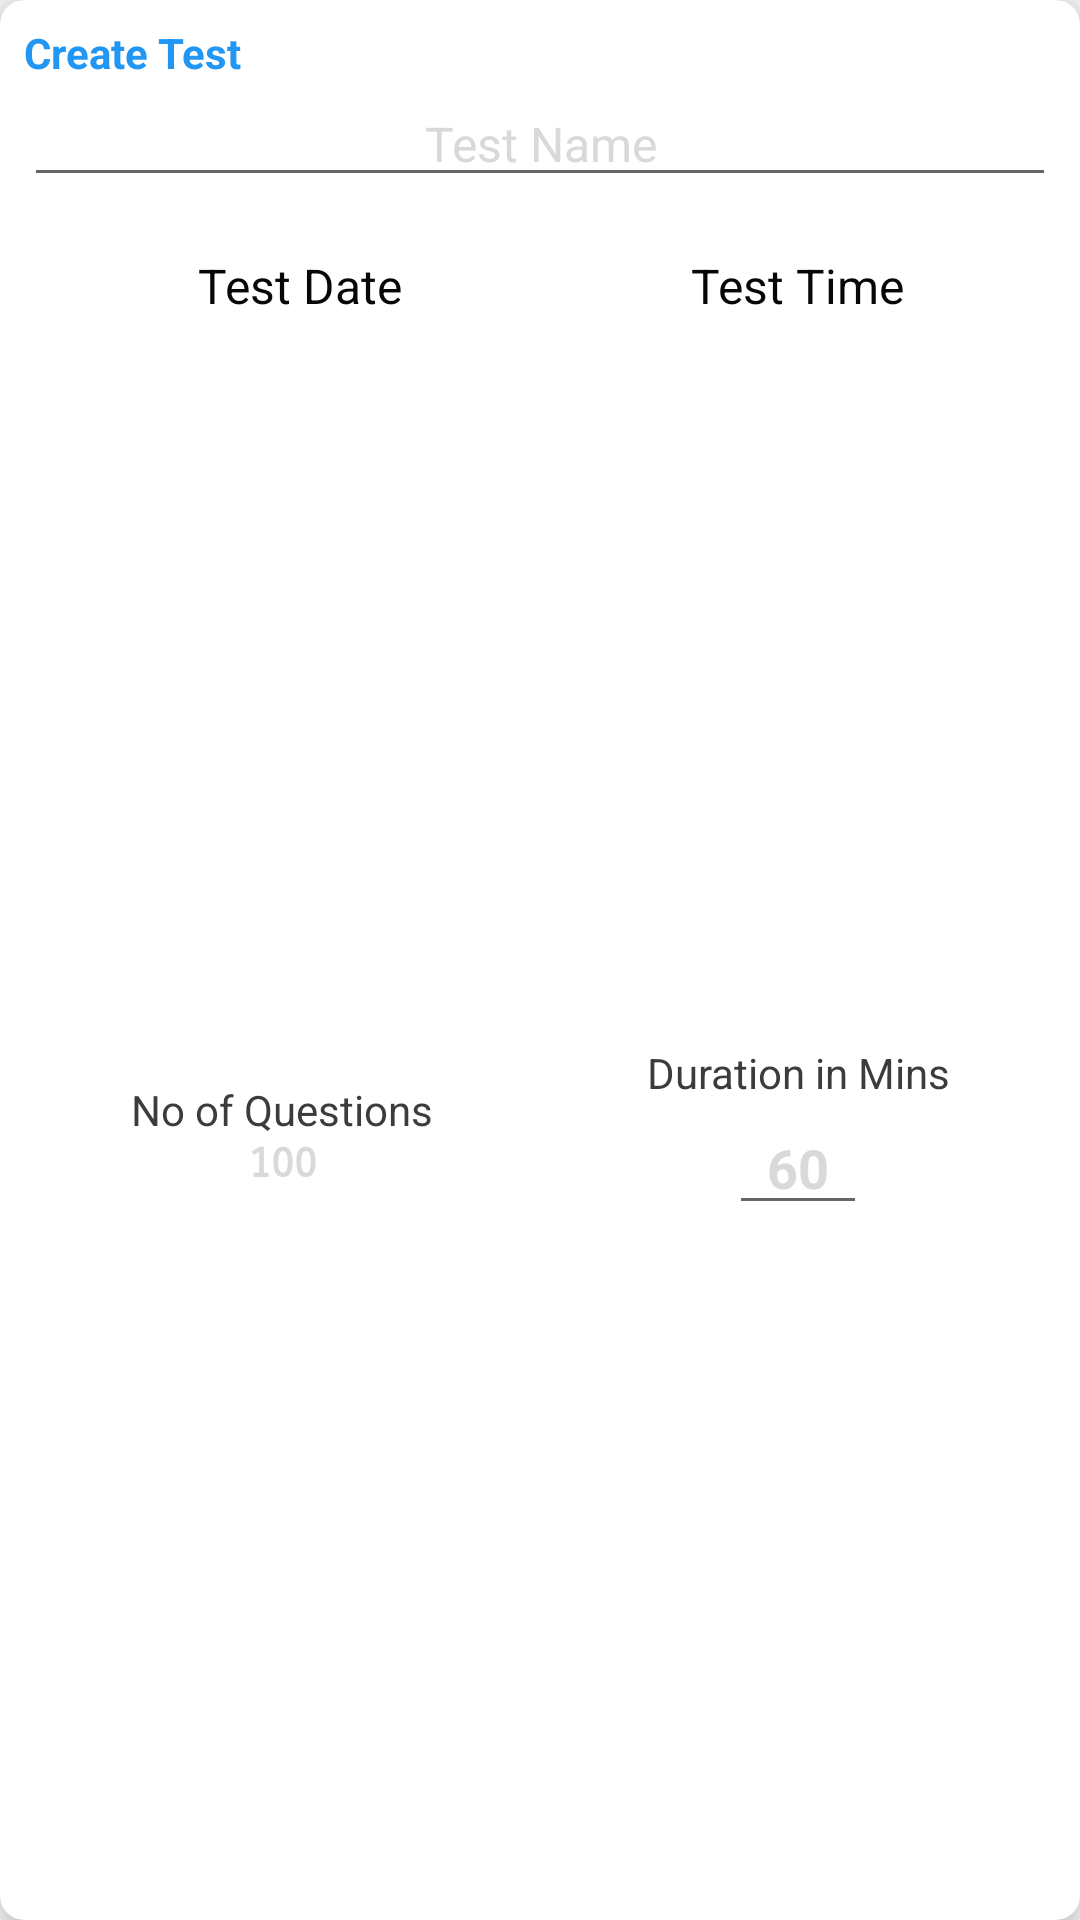

Write the Android layout XML for this screen, with the resource values it uses.
<!-- AndroidManifest.xml: application theme Theme.Omr -->
<!-- res/layout/testeditlayout.xml -->
<?xml version="1.0" encoding="utf-8"?>
<androidx.cardview.widget.CardView xmlns:android="http://schemas.android.com/apk/res/android"
    xmlns:app="http://schemas.android.com/apk/res-auto"
    xmlns:tools="http://schemas.android.com/tools"
    android:layout_width="match_parent"
    android:layout_height="wrap_content"

    android:elevation="8dp"
    app:cardCornerRadius="8dp"
    app:cardElevation="8dp"
    app:layout_constraintBottom_toBottomOf="parent"
    app:layout_constraintEnd_toEndOf="parent"
    app:layout_constraintHorizontal_bias="0.0"
    app:layout_constraintStart_toStartOf="parent"
    app:layout_constraintTop_toTopOf="parent"
    app:layout_constraintVertical_bias="0.0">

    <LinearLayout
        android:layout_width="match_parent"
        android:layout_height="match_parent"

        android:layout_margin="8dp"
        android:orientation="vertical">

        <TextView
            android:id="@+id/textView7"
            android:layout_width="match_parent"
            android:layout_height="wrap_content"
            android:text="Create Test"
            android:textColor="#2196F3"
            android:textStyle="bold" />

        <EditText
            android:id="@+id/ettestname"
            android:layout_width="match_parent"
            android:layout_height="wrap_content"

            android:gravity="center"
            android:hint="Test Name"
            android:inputType="textCapSentences"
            android:maxLength="50"
            android:maxLines="1"
            android:textColor="#FF5722"
            android:textColorHint="#DAD9D9"
            android:textSize="16sp" />

        <LinearLayout
            android:layout_width="match_parent"
            android:layout_height="wrap_content"
            android:layout_marginStart="4dp"
            android:layout_marginTop="8dp"
            android:orientation="horizontal"
            android:padding="4dp">

            <ImageView
                android:id="@+id/calendar"
                android:layout_width="40dp"
                android:layout_height="35dp"

                android:layout_marginEnd="10dp"
                app:srcCompat="@drawable/calendar" />

            <TextView
                android:id="@+id/tvtestdate"
                android:layout_width="wrap_content"
                android:layout_height="wrap_content"

                android:layout_gravity="center_horizontal|center_vertical"
                android:layout_weight="1"
                android:hint="Meeting_Date"
                android:text="Test Date"
                android:textColor="#070707"
                android:textSize="16sp" />

            <ImageView
                android:id="@+id/clock"
                android:layout_width="40dp"
                android:layout_height="35dp"
                app:srcCompat="@drawable/ic_clock" />

            <TextView
                android:id="@+id/tvtesttime"
                android:layout_width="wrap_content"
                android:layout_height="wrap_content"
                android:layout_gravity="center_horizontal|center_vertical"

                android:layout_marginStart="10dp"
                android:layout_weight="1"
                android:hint="Meeting_Time"
                android:text="Test Time"
                android:textColor="#070707"
                android:textSize="16sp" />

        </LinearLayout>


        <LinearLayout
            android:layout_width="match_parent"
            android:layout_height="match_parent"
            android:layout_marginTop="8dp"
            android:orientation="horizontal">

            <LinearLayout
                android:layout_width="match_parent"
                android:layout_height="match_parent"
                android:layout_weight="1"
                android:gravity="center"
                android:orientation="vertical">

                <TextView
                    android:id="@+id/textView12"
                    android:layout_width="match_parent"
                    android:layout_height="wrap_content"
                    android:gravity="center"
                    android:text="No of Questions"
                    android:textColor="#3C3C3C" />

                <TextView
                    android:id="@+id/etnofques"
                    android:layout_width="wrap_content"
                    android:layout_height="wrap_content"
                    android:fontFamily="sans-serif-smallcaps"
                    android:gravity="center"
                    android:hint="100"
                    android:inputType="number"
                    android:maxLength="4"
                    android:minWidth="48dp"
                    android:textColor="#2196F3"
                    android:textColorHint="#DAD9D9"
                    android:textSize="14sp"
                    android:textStyle="bold" />
            </LinearLayout>

            <LinearLayout
                android:layout_width="match_parent"
                android:layout_height="match_parent"
                android:layout_weight="1"
                android:gravity="center"
                android:orientation="vertical">

                <TextView
                    android:id="@+id/textView14"
                    android:layout_width="wrap_content"
                    android:layout_height="wrap_content"
                    android:gravity="end"
                    android:text="Duration in Mins"
                    android:textColor="#3C3C3C" />

                <EditText
                    android:id="@+id/etduration"
                    android:layout_width="46dp"
                    android:layout_height="wrap_content"
                    android:gravity="center"
                    android:hint="60"
                    android:inputType="number"
                    android:maxLength="3"
                    android:textColor="#03A9F4"
                    android:textColorHint="#DAD9D9"
                    android:textStyle="bold" />
            </LinearLayout>

        </LinearLayout>

        <LinearLayout
            android:layout_width="match_parent"
            android:layout_height="match_parent"
            android:layout_marginTop="8dp"
            android:layout_weight="1"
            android:orientation="horizontal">

            <LinearLayout
                android:layout_width="match_parent"
                android:layout_height="match_parent"
                android:layout_weight="1"
                android:gravity="center"
                android:orientation="vertical">

                <TextView
                    android:layout_width="match_parent"
                    android:layout_height="wrap_content"
                    android:gravity="center"
                    android:text="Marks for each Correct Ans."
                    android:textColor="#3C3C3C" />

                <EditText
                    android:id="@+id/etcorrectmarks"
                    android:layout_width="wrap_content"
                    android:layout_height="wrap_content"
                    android:fontFamily="sans-serif-smallcaps"
                    android:gravity="center"
                    android:hint="4"
                    android:inputType="number"
                    android:maxLength="2"
                    android:minWidth="48dp"
                    android:textColor="#2196F3"
                    android:textColorHint="#DAD9D9"
                    android:textSize="14sp"
                    android:textStyle="bold" />
            </LinearLayout>

            <LinearLayout
                android:layout_width="match_parent"
                android:layout_height="match_parent"
                android:layout_weight="1"
                android:gravity="center"
                android:orientation="vertical">

                <TextView
                    android:layout_width="match_parent"
                    android:layout_height="wrap_content"
                    android:gravity="center"
                    android:text="Marks for  InCorrect Ans."
                    android:textColor="#3C3C3C"
                    android:textSize="14sp" />

                <EditText
                    android:id="@+id/etincorrectmarks"
                    android:layout_width="wrap_content"
                    android:layout_height="wrap_content"
                    android:gravity="center"
                    android:hint="-1"
                    android:inputType="text"
                    android:maxLength="2"
                    android:textColorHint="#DAD9D9" />
            </LinearLayout>

        </LinearLayout>

        <LinearLayout
            android:layout_width="match_parent"
            android:layout_height="match_parent"
            android:orientation="horizontal">

            <TextView
                android:id="@+id/textView15"
                android:layout_width="wrap_content"
                android:layout_height="wrap_content"
                android:text="Test Code:-"
                android:textColor="#1E1E1E"
                android:textSize="16sp" />

            <EditText
                android:id="@+id/ettestcode"
                android:layout_width="80dp"
                android:layout_height="wrap_content"
                android:ems="10"
                android:hint="56452"
                android:inputType="textPersonName"
                android:maxLength="5"
                android:textColorHint="#DAD9D9" />
        </LinearLayout>

        <LinearLayout
            android:layout_width="match_parent"
            android:layout_height="match_parent"
            android:layout_gravity="center_vertical"
            android:layout_marginTop="14dp"
            android:orientation="horizontal">


            <Button
                android:id="@+id/btnsubmit"
                android:layout_width="0dp"
                android:layout_height="wrap_content"
                android:layout_weight="0.5"
                android:background="@drawable/buttongb"
                android:text="Submit"
                android:textColor="@color/white"
                android:textSize="12sp" />
        </LinearLayout>

    </LinearLayout>

</androidx.cardview.widget.CardView>
<!-- resources referenced by this layout -->
<resources>
  <color name="white">#FFFFFFFF</color>
  <!-- drawable buttongb (drawable) -->
  <?xml version="1.0" encoding="utf-8"?>
  <selector xmlns:android="http://schemas.android.com/apk/res/android">
      <item>
          <shape
              android:shape="rectangle">
              <stroke android:color="#F8F9FA"
  
                  android:width="1dip"
                  />
  
              <corners
                  android:radius="4dp"/>
              <gradient
                  android:startColor="#2196F3"
                  android:endColor="#2196F3"
                  android:angle="90"/>
  
          </shape>
      </item>
  </selector>
  <style name="Theme.Omr" parent="Theme.AppCompat.Light.NoActionBar">
          
          <item name="colorPrimary">@color/purple_500</item>
          <item name="colorPrimaryVariant">#03A9F4</item>
          <item name="colorOnPrimary">@color/white</item>
          
          <item name="colorSecondary">@color/teal_200</item>
          <item name="colorSecondaryVariant">@color/teal_700</item>
          <item name="colorOnSecondary">@color/black</item>
          
          <item name="android:statusBarColor" tools:targetApi="l">?attr/colorPrimaryVariant</item>
          
      </style>
  <color name="purple_500">#FF6200EE</color>
  <color name="teal_200">#FF03DAC5</color>
  <color name="teal_700">#FF018786</color>
  <color name="black">#FF000000</color>
</resources>
